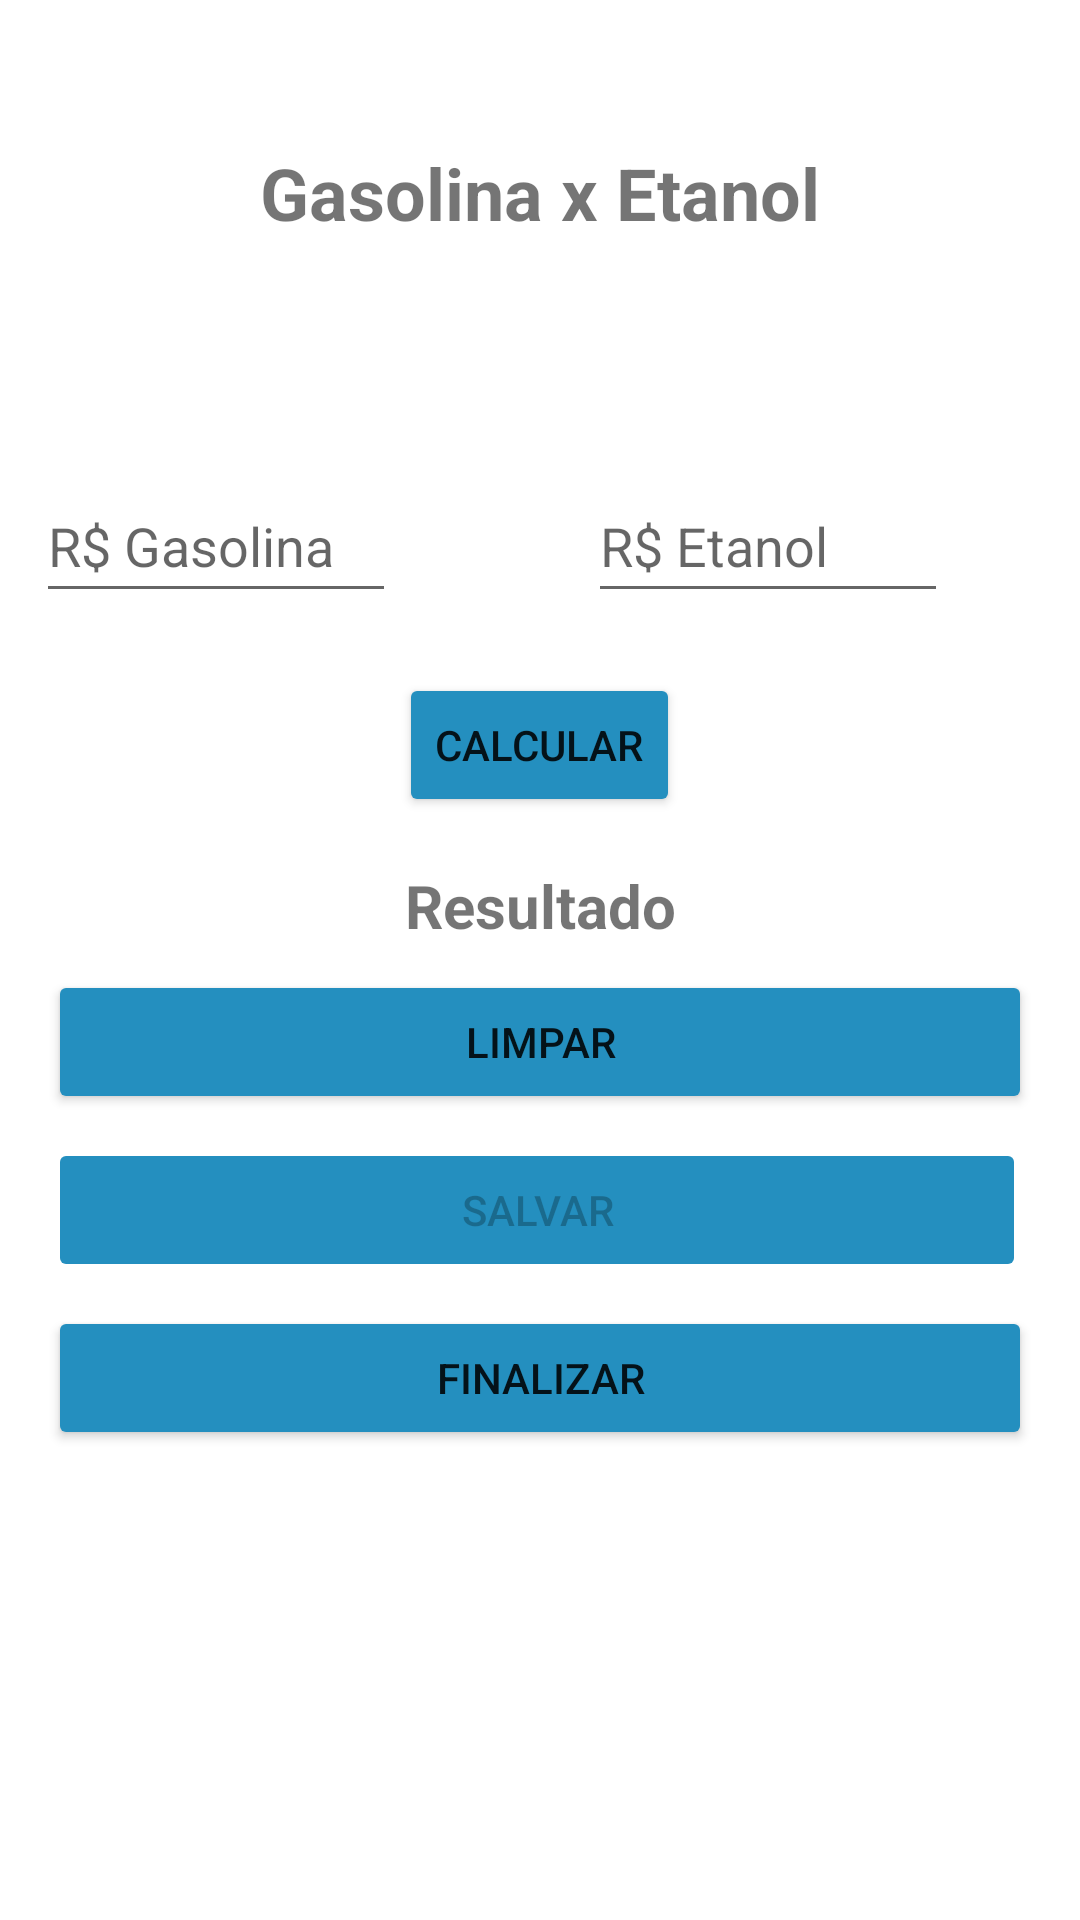

Produce the Android XML layout that renders to this screen, including the resource entries it uses.
<!-- AndroidManifest.xml: application theme Theme.AppGasEta -->
<!-- res/layout/activity_gaseta.xml -->
<?xml version="1.0" encoding="utf-8"?>
<androidx.appcompat.widget.LinearLayoutCompat xmlns:android="http://schemas.android.com/apk/res/android"
    xmlns:app="http://schemas.android.com/apk/res-auto"
    xmlns:tools="http://schemas.android.com/tools"
    android:layout_width="match_parent"
    android:layout_height="match_parent"
    android:orientation="vertical"
    android:visibility="visible"
    tools:context=".view.GasEtaActivity">

    <ScrollView
        android:layout_width="match_parent"
        android:layout_height="wrap_content">

        <LinearLayout
            android:layout_width="match_parent"
            android:layout_height="wrap_content"
            android:orientation="vertical">


            <TextView
                android:id="@+id/txtTituloApp"
                android:layout_width="match_parent"
                android:layout_height="wrap_content"
                android:layout_marginStart="16dp"
                android:layout_marginTop="48dp"
                android:layout_marginEnd="16dp"
                android:gravity="center"
                android:text="@string/txt_titulo"
                android:textSize="24sp"
                android:textStyle="bold"

                />

            <ImageView
                android:layout_width="match_parent"
                android:layout_height="wrap_content"
                android:layout_gravity="center"
                android:layout_marginTop="48dp"
                android:layout_marginBottom="16dp"
                android:src="@mipmap/ic_launcher_round">

            </ImageView>

            <androidx.appcompat.widget.LinearLayoutCompat
                android:layout_width="match_parent"
                android:layout_height="wrap_content"
                android:gravity="center"
                android:orientation="horizontal">

                <EditText
                    android:id="@+id/editGasolina"
                    android:layout_width="120dp"
                    android:layout_height="48dp"
                    android:layout_marginStart="16dp"
                    android:layout_marginTop="8dp"
                    android:layout_marginEnd="48dp"
                    android:autofillHints="65"
                    android:ems="10"
                    android:hint="@string/txt_hint_edit_gasolina"
                    android:inputType="numberDecimal"
                    />

                <EditText
                    android:id="@+id/editEtanol"
                    android:layout_width="120dp"
                    android:layout_height="48dp"
                    android:layout_marginStart="16dp"
                    android:layout_marginTop="8dp"
                    android:layout_marginEnd="48dp"
                    android:autofillHints="50"
                    android:ems="10"
                    android:hint="@string/txt_hint_edit_etanol"
                    android:inputType="numberDecimal"
                    />
            </androidx.appcompat.widget.LinearLayoutCompat>

            <Button
                android:id="@+id/btnCalcular"
                android:layout_width="wrap_content"
                android:layout_height="wrap_content"
                android:layout_gravity="center"
                android:layout_marginStart="16dp"
                android:layout_marginTop="24dp"
                android:layout_marginEnd="16dp"
                android:backgroundTint="@color/corBotoes"
                android:text="@string/txt_button_calcular" />


            <TextView
                android:id="@+id/txtResultado"
                android:layout_width="match_parent"
                android:layout_height="wrap_content"
                android:layout_marginStart="16dp"
                android:layout_marginTop="16dp"
                android:layout_marginEnd="16dp"
                android:gravity="center_horizontal"
                android:text="Resultado"
                android:textSize="20sp"
                android:textStyle="bold" />


            <Button
                android:id="@+id/btnLimparc"
                android:layout_width="match_parent"
                android:layout_height="wrap_content"
                android:layout_marginStart="16dp"
                android:layout_marginTop="8dp"
                android:layout_marginEnd="16dp"
                android:backgroundTint="@color/corBotoes"
                android:text="@string/txt_button_limpar" />

            <Button
                android:id="@+id/btnSalvarc"
                android:layout_width="match_parent"
                android:layout_height="wrap_content"
                android:layout_marginStart="16dp"
                android:layout_marginTop="8dp"
                android:layout_marginEnd="18dp"
                android:backgroundTint="@color/corBotoes"
                android:enabled="false"
                android:text="@string/txt_button_salvar" />

            <Button
                android:id="@+id/btnFinalizar"
                android:layout_width="match_parent"
                android:layout_height="wrap_content"
                android:layout_marginStart="16dp"
                android:layout_marginTop="8dp"
                android:layout_marginEnd="16dp"
                android:backgroundTint="@color/corBotoes"
                android:text="Finalizar" />

        </LinearLayout>
    </ScrollView>
</androidx.appcompat.widget.LinearLayoutCompat>
<!-- resources referenced by this layout -->
<resources>
  <color name="corBotoes">#248FBF</color>
  <string name="txt_button_calcular">CALCULAR</string>
  <string name="txt_button_limpar">LIMPAR</string>
  <string name="txt_button_salvar">SALVAR</string>
  <string name="txt_hint_edit_etanol">R$ Etanol</string>
  <string name="txt_hint_edit_gasolina">R$ Gasolina</string>
  <string name="txt_titulo">Gasolina x Etanol</string>
  <style name="Theme.AppGasEta" parent="Theme.MaterialComponents.DayNight.DarkActionBar">
          
          <item name="colorPrimary">@color/purple_500</item>
          <item name="colorPrimaryVariant">@color/purple_700</item>
          <item name="colorOnPrimary">#FAF2F2</item>
          
          <item name="colorSecondary">@color/teal_200</item>
          <item name="colorSecondaryVariant">@color/teal_700</item>
          <item name="colorOnSecondary">@color/black</item>
          
          <item name="android:statusBarColor">?attr/colorPrimaryVariant</item>
          
      </style>
  <color name="purple_500">#FF6200EE</color>
  <color name="purple_700">#FF3700B3</color>
  <color name="teal_200">#FF03DAC5</color>
  <color name="teal_700">#FF018786</color>
  <color name="black">#FF000000</color>
</resources>
